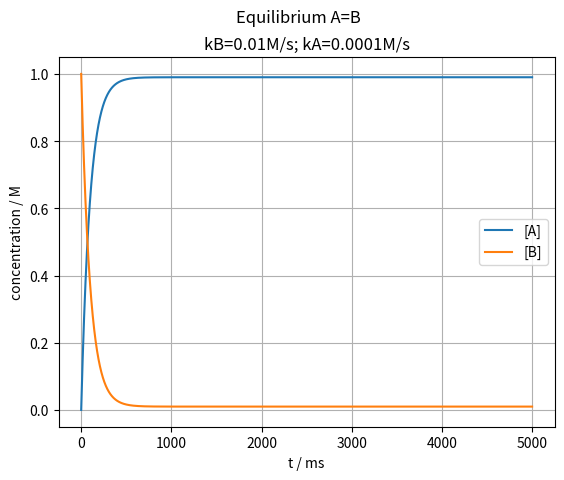

Recreate this plot in Python.
# Equilibrium script
# by Carlos Neves, UFPA

import numpy as np
import matplotlib.pyplot as plt

# Parameters

# velocity constants
k_A = 0.0001 # M/s
k_B = 0.01 # M/s

# initial concentations
C_A_i = 0.0 # M=mol/L
C_B_i = 1.0 # M=mol/L

# final time in ms
t_ms_f = 5000 # ms

# Processing
# concentrations at time t
C_A_t = np.array([]) 
C_B_t = np.array([])

# start array with initial concentration
i = 0 # index
C_A_t = np.append(C_A_t, C_A_i) # M=mol/L
C_B_t = np.append(C_B_t, C_B_i) # M=mol/L

# time interval of 1ms
t_ms = np.arange(0, t_ms_f, 1)

for t in t_ms[1:]:
	i = i + 1

	C_A_t_before = C_A_t[i-1]
	C_B_t_before = C_B_t[i-1]

	# C_A_t = C_A_t-1 + C_A_t_consumed + C_A_t_produced
	C_A_t = np.append(C_A_t, C_A_t_before + (-k_A * C_A_t_before) + (k_B * C_B_t_before))
	
	# C_B_t = C_B_t-1 + C_B_t_consumed + C_B_t_produced
	C_B_t = np.append(C_B_t , C_B_t_before + (-k_B * C_B_t_before) + (k_A * C_A_t_before))

plt.plot(t_ms, C_A_t, t_ms, C_B_t)
plt.legend(["[A]", "[B]"])
plt.suptitle('Equilibrium A=B')
plt.title('kB=0.01M/s; kA=0.0001M/s')
plt.xlabel('t / ms')
plt.ylabel('concentration / M')
plt.grid(True)
plt.savefig('Equilibrium_A_0.0M_kA_0.0001Mpersec_B_1.0M_kB_0.01Mpersec.png')
plt.show()
